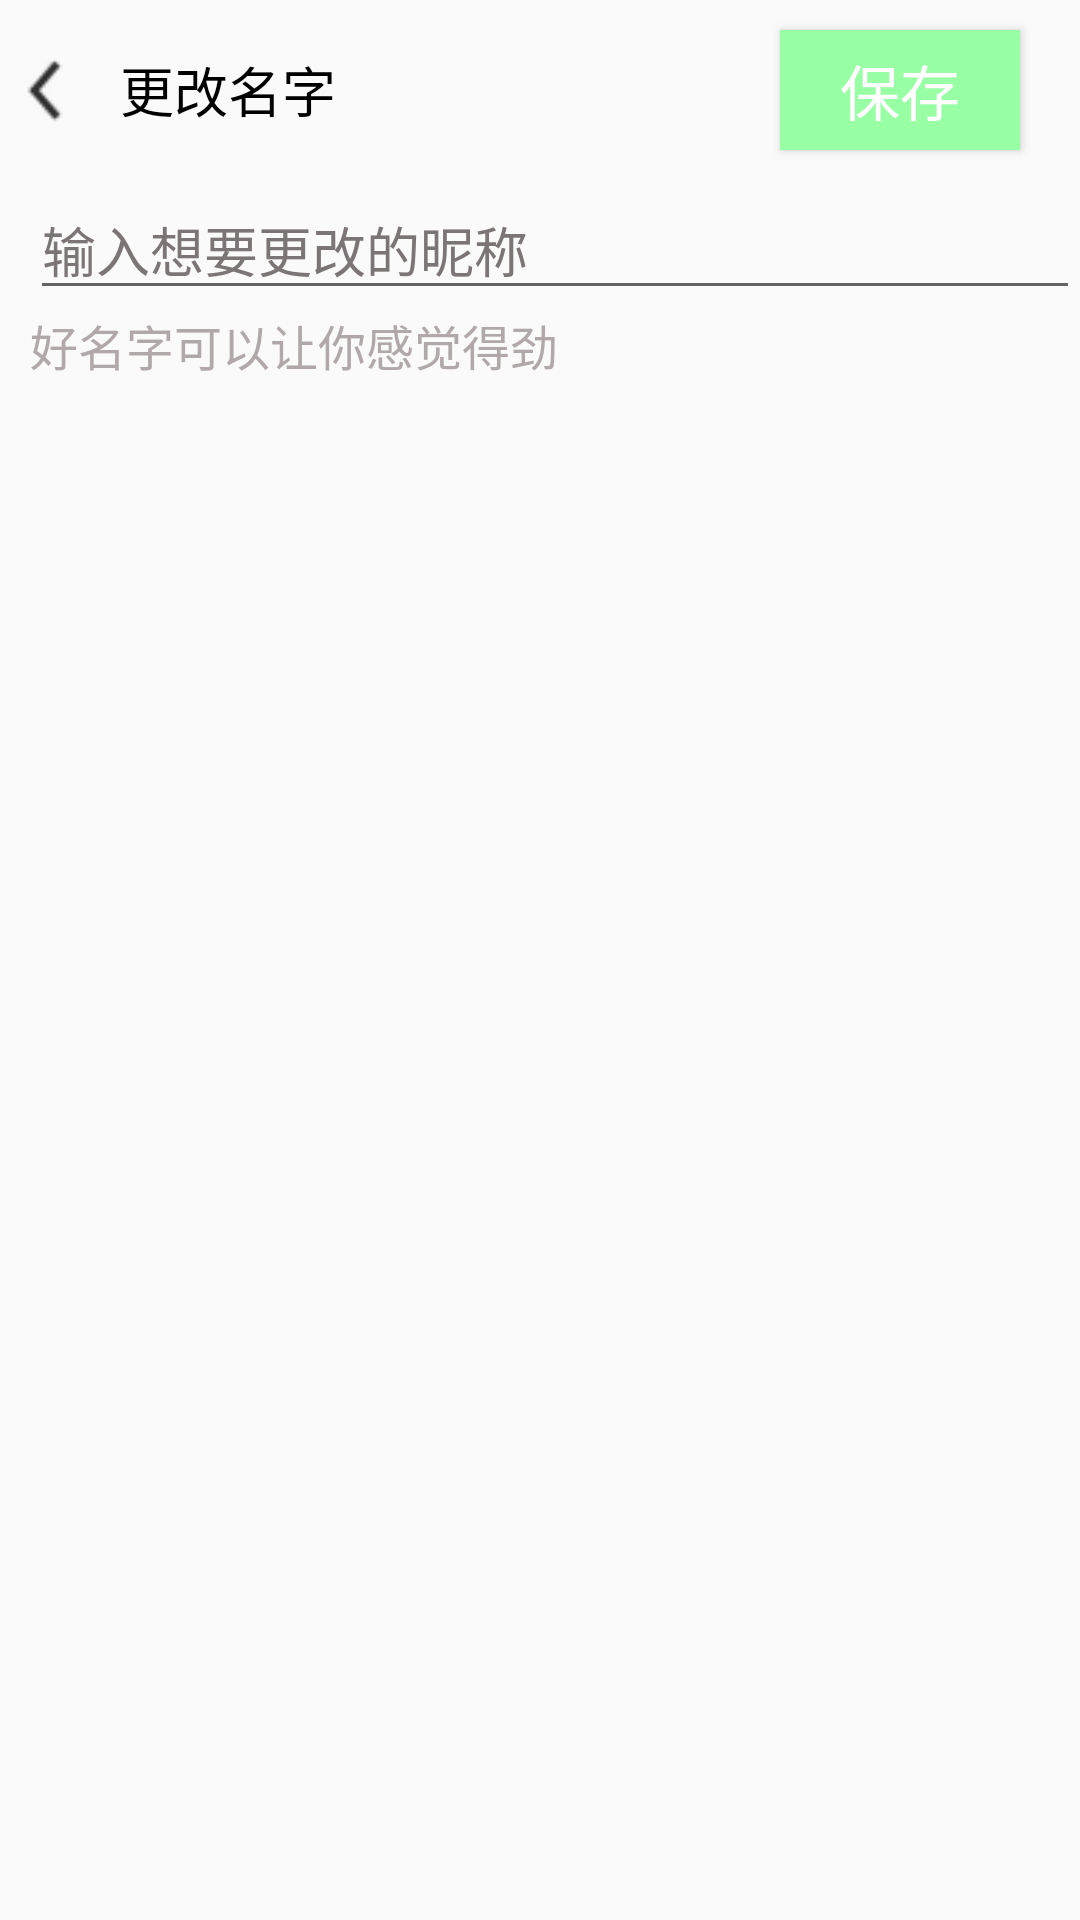

Write the Android layout XML for this screen, with the resource values it uses.
<!-- AndroidManifest.xml: application theme AppTheme -->
<!-- res/layout/editr_detail_layout.xml -->
<?xml version="1.0" encoding="utf-8"?>
<LinearLayout
    xmlns:android="http://schemas.android.com/apk/res/android"
    android:layout_width="match_parent"
    android:orientation="vertical"
    android:layout_height="match_parent">

    <RelativeLayout
        android:layout_width="match_parent"
        android:layout_height="60dp">
        <ImageView
            android:id="@+id/edit_back"
            android:layout_centerVertical="true"
            android:layout_width="30dp"
            android:layout_height="30dp"
            android:src="@mipmap/ic_back"/>

        <TextView
            android:id="@+id/edit_title"
            android:layout_marginLeft="10dp"
            android:layout_toRightOf="@+id/edit_back"
            android:layout_centerVertical="true"
            android:layout_width="wrap_content"
            android:layout_height="wrap_content"
            android:text="更改名字"
            android:textSize="18sp"
            android:textColor="#000"/>

        <Button
            android:id="@+id/edit_save"
            android:layout_marginRight="20dp"
            android:layout_centerVertical="true"
            android:layout_width="80dp"
            android:layout_height="40dp"
            android:layout_alignParentRight="true"
            android:background="@color/normal_editor"
            android:text="保存"
            android:textColor="#fff"
            android:textSize="20sp" />

    </RelativeLayout>

    <EditText
        android:layout_marginLeft="10dp"
        android:id="@+id/editor_edit"
        android:layout_width="match_parent"
        android:layout_height="wrap_content"
        android:hint="输入想要更改的昵称"
        android:textColor="#000"
        android:textColorHint="#7b7575"/>

    <TextView
        android:id="@+id/edit_des"
        android:layout_marginLeft="10dp"
        android:layout_width="match_parent"
        android:layout_height="wrap_content"
        android:text="好名字可以让你感觉得劲"
        android:textSize="16sp"
        android:textColor="#c0998e8e"/>

</LinearLayout>
<!-- resources referenced by this layout -->
<resources>
  <color name="normal_editor">#99ffa5</color>
  <!-- mipmap ic_back: png bitmap (mipmap-hdpi, 721 bytes) -->
  <style name="AppTheme" parent="Theme.AppCompat.Light.DarkActionBar">
          
          <item name="colorPrimary">@color/colorPrimary</item>
          <item name="colorPrimaryDark">@color/colorPrimaryDark</item>
          <item name="colorAccent">@color/colorAccent</item>
      </style>
  <color name="colorPrimary">#3F51B5</color>
  <color name="colorPrimaryDark">#303F9F</color>
  <color name="colorAccent">#FF4081</color>
</resources>
